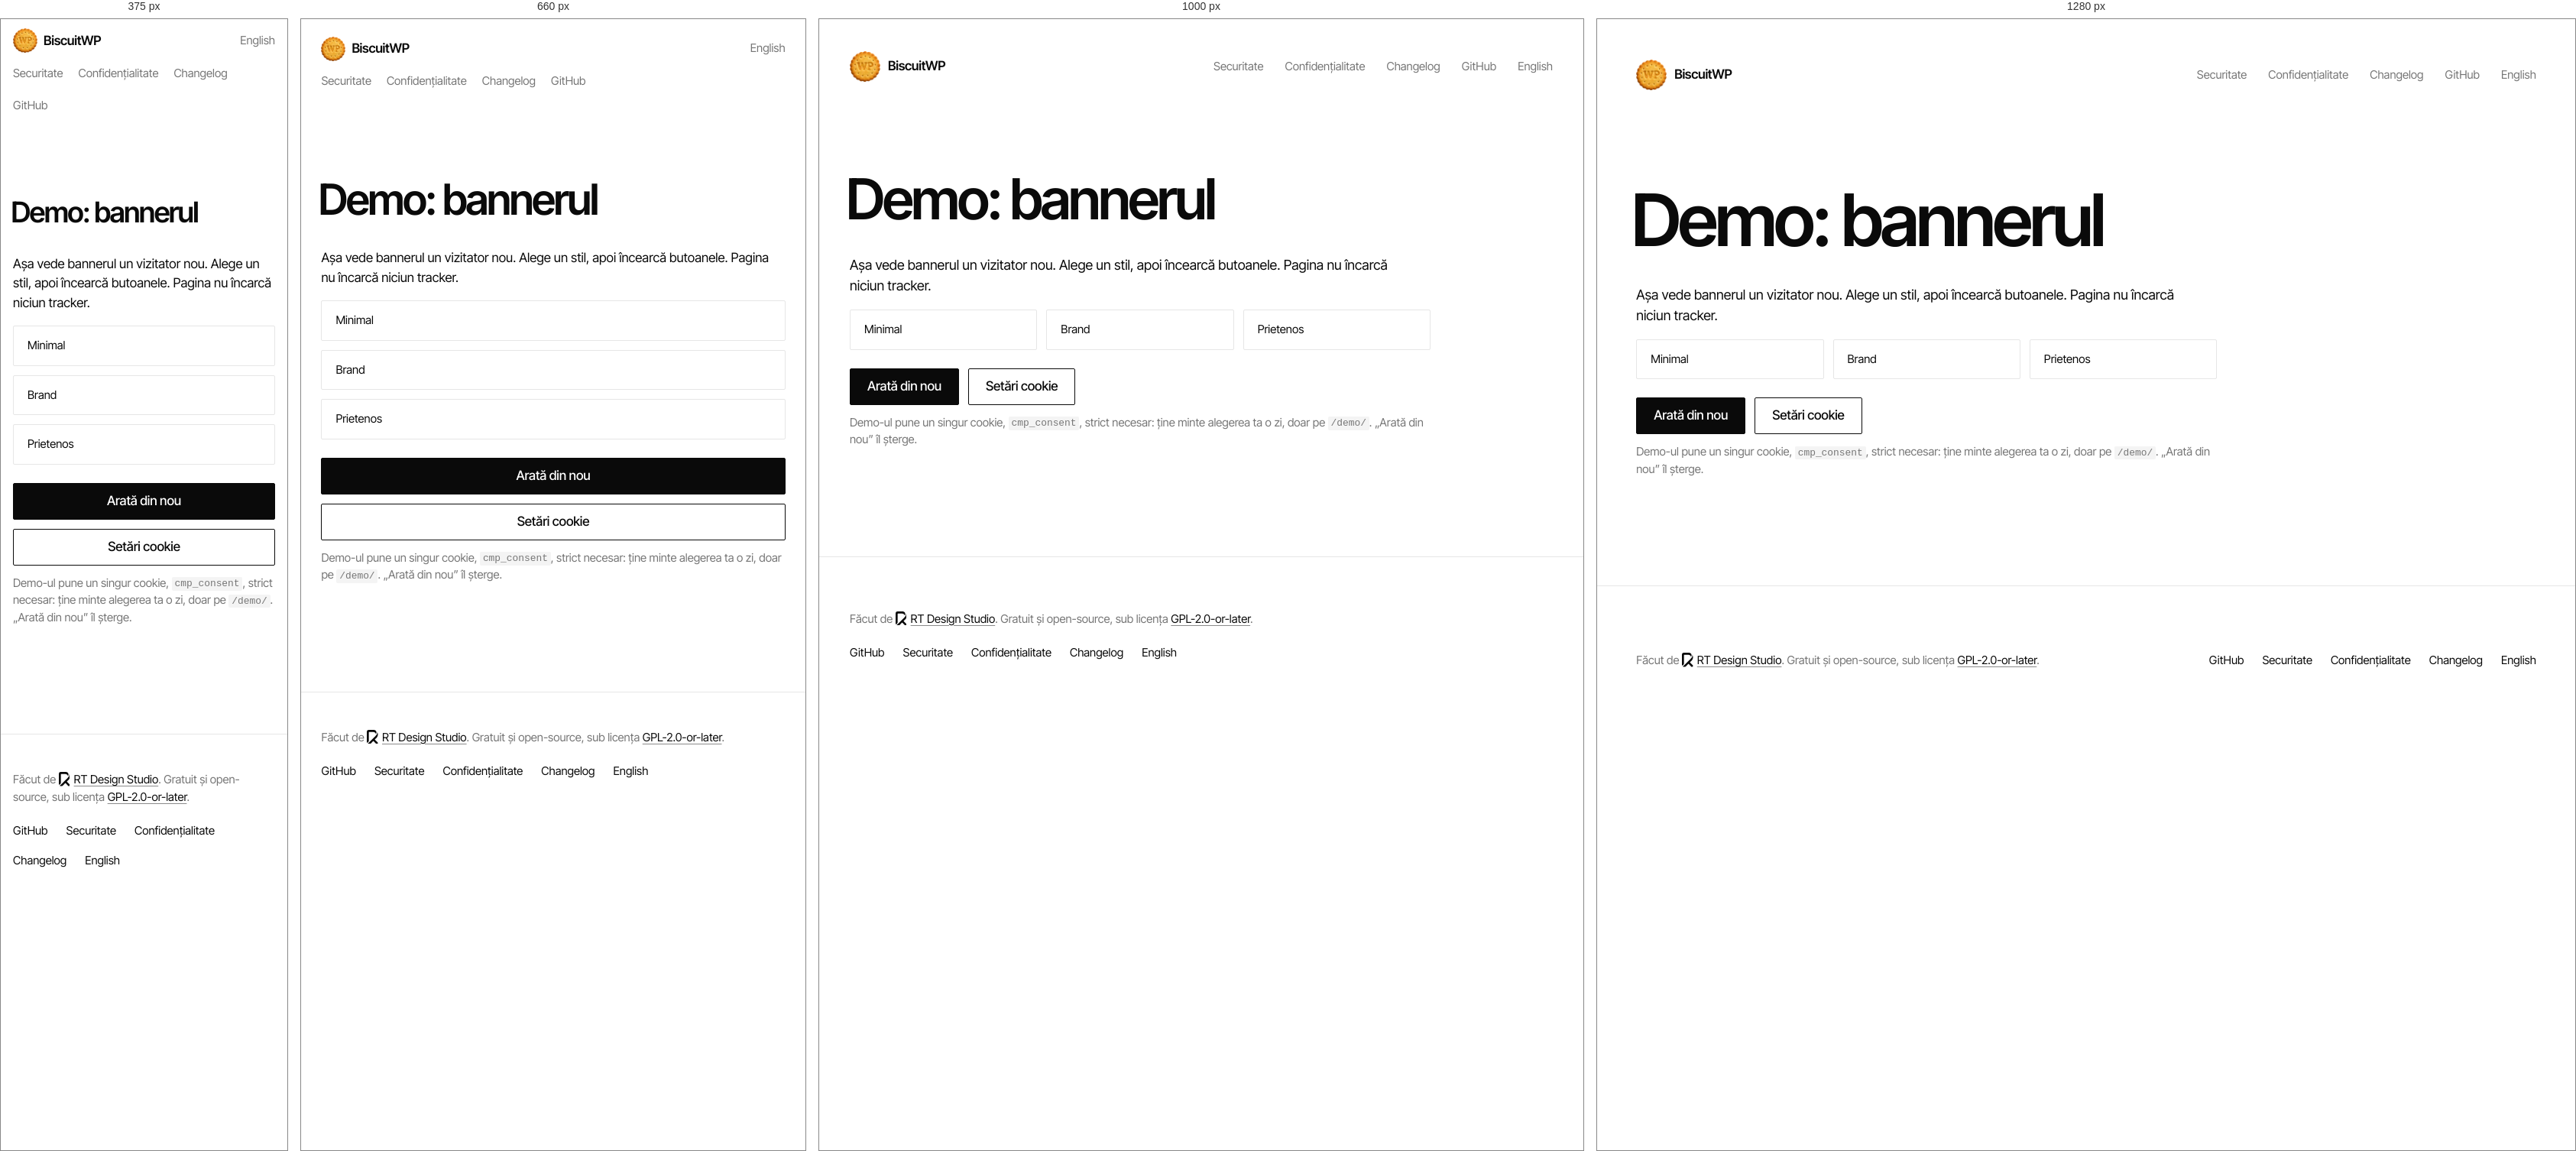
Rendered at 375 px, 660 px, 1000 px and 1280 px, left to right.

<!-- file: index.html -->
<!doctype html>
<html lang="ro">
<head>
<meta charset="utf-8">
<meta name="viewport" content="width=device-width, initial-scale=1">
<meta name="color-scheme" content="light">
<meta name="robots" content="noindex">
<title>Demo · BiscuitWP</title>
<meta name="description" content="Bannerul BiscuitWP, în trei stiluri. Fără trackere.">
<link rel="stylesheet" href="/style.css?v=37c237f0">
<link rel="stylesheet" href="/demo/cmp.min.css?v=13da722d">
<script src="/demo/demo.js?v=ec5cbd44"></script>
<script src="/demo/cmp.min.js?v=4cb7fb2f" defer></script>
<link rel="icon" href="/favicon.ico" sizes="32x32">
<link rel="icon" type="image/png" sizes="192x192" href="/assets/favicon/biscuit-192.png">
<link rel="apple-touch-icon" href="/assets/favicon/biscuit-180.png">
<link rel="manifest" href="/site.webmanifest">
<script src="/assets/site.js?v=0c99372b" defer></script>
</head>
<body class="demo">
<a class="skip" href="#main">Sari la conținut</a>
<header class="site">
<div class="wrap">
<p class="brand"><a href="/"><img src="/assets/icon/biscuit-88.webp" width="40" height="40" alt="">BiscuitWP</a></p>
<nav aria-label="Pagini">
<ul>
<li><a href="/securitate/">Securitate</a></li>
<li><a href="/confidentialitate/">Confidențialitate</a></li>
<li><a href="/changelog/">Changelog</a></li>
<li><a href="https://github.com/rtdesignstudio/biscuitwp">GitHub</a></li>
</ul>
</nav>
<p class="lang"><a href="/demo/en/" hreflang="en" lang="en">English</a></p>
</div>
</header>
<main id="main" class="wrap">
<h1>Demo: bannerul</h1>
<p>Așa vede bannerul un vizitator nou. Alege un stil, apoi încearcă butoanele. Pagina nu încarcă niciun tracker.</p>
<p class="switch" role="group" aria-label="Stilul bannerului">
<a href="/demo/?style=minimal" data-style="minimal">Minimal</a>
<a href="/demo/?style=brand" data-style="brand">Brand</a>
<a href="/demo/?style=friendly" data-style="friendly">Prietenos</a>
</p>
<p class="actions">
<button type="button" class="btn" id="demo-reset">Arată din nou</button>
<a class="btn btn-ghost" href="#cmp-settings" data-cmp-settings>Setări cookie</a>
</p>
<p class="muted small">Demo-ul pune un singur cookie, <code>cmp_consent</code>, strict necesar: ține minte alegerea ta o zi, doar pe <code>/demo/</code>. „Arată din nou” îl șterge.</p>
</main>
<footer class="site">
<div class="wrap">
<p class="made">Făcut de <a href="https://rt.md/" class="rt"><svg class="sym" viewBox="168.695 162.277 46.734 60.156" aria-hidden="true" focusable="false"><path fill="currentColor" d="M 208.25 177.652344 C 207.855469 178.664062 206.433594 178.652344 206.03125 177.644531 C 204.433594 173.6875 200.550781 170.886719 196.023438 170.886719 L 179.152344 170.886719 C 178.136719 170.886719 177.316406 171.707031 177.316406 172.726562 L 177.296875 208.15625 C 177.296875 209.507812 176.757812 210.804688 175.800781 211.757812 C 174.273438 213.28125 173.027344 214.523438 172.210938 215.339844 C 172.203125 215.34375 172.199219 215.351562 172.191406 215.359375 C 170.90625 216.582031 168.722656 215.605469 168.695312 213.832031 C 168.695312 213.800781 168.695312 213.769531 168.695312 213.738281 L 168.695312 170.070312 C 168.695312 165.003906 172.839844 162.277344 176.738281 162.277344 L 196.023438 162.277344 C 198.601562 162.277344 201.148438 162.796875 203.527344 163.804688 C 204.792969 164.347656 205.933594 165.144531 206.824219 166.171875 C 206.832031 166.183594 206.84375 166.195312 206.84375 166.203125 C 206.933594 166.304688 207.011719 166.402344 207.082031 166.503906 C 208.914062 168.925781 209.992188 173.1875 208.25 177.652344 Z"/><path fill="currentColor" d="M 213.816406 220.914062 C 212.085938 222.433594 209.417969 222.195312 207.789062 220.566406 L 197.160156 209.9375 C 196.886719 209.664062 196.507812 209.507812 196.121094 209.507812 C 195.730469 209.507812 195.355469 209.664062 195.078125 209.941406 L 187.550781 217.480469 C 183.703125 221.328125 181.105469 221.976562 176.734375 221.976562 C 175.863281 221.976562 174.367188 221.84375 172.878906 221.074219 C 172.3125 220.785156 172.308594 219.964844 172.863281 219.652344 C 173.199219 219.46875 173.496094 219.246094 173.746094 219 C 174.441406 218.300781 204.328125 188.535156 204.402344 188.457031 C 204.425781 188.429688 204.457031 188.386719 204.488281 188.34375 L 207.921875 184.90625 C 211.191406 181.640625 212.515625 177.464844 212.359375 173.4375 C 212.335938 172.816406 213.175781 172.59375 213.445312 173.152344 C 215.214844 176.800781 215.429688 180.199219 215.429688 181.625 C 215.429688 186.304688 213.75 190.808594 210.765625 194.234375 L 203.246094 201.765625 C 202.671875 202.339844 202.671875 203.269531 203.246094 203.839844 L 213.894531 214.492188 C 214.628906 215.222656 215.15625 216.167969 215.265625 217.199219 C 215.414062 218.621094 214.882812 219.976562 213.816406 220.914062 Z"/></svg>RT Design Studio</a>. Gratuit și open-source, sub licența <a href="https://github.com/rtdesignstudio/biscuitwp/blob/main/LICENSE">GPL-2.0-or-later</a>.</p>
<ul>
<li><a href="https://github.com/rtdesignstudio/biscuitwp">GitHub</a></li>
<li><a href="/securitate/">Securitate</a></li>
<li><a href="/confidentialitate/">Confidențialitate</a></li>
<li><a href="/changelog/">Changelog</a></li>
<li><a href="/demo/en/" hreflang="en" lang="en">English</a></li>
</ul>
</div>
</footer>
<script>(function(k,u){try{if(localStorage.getItem('wsa-feedback-'+k)||/[#&]wsa=/.test(location.hash)){var s=document.createElement('script');s.src=u;s.async=true;document.head.appendChild(s)}}catch(e){}})('wd7raatys6vat1uk7ehwrm7g','https://cemainou.rt.md/api/widget/wd7raatys6vat1uk7ehwrm7g.js');</script>
</body>
</html>


/* @media block from style.css */
@media (max-width: 1100px) {
	.hero .wrap { grid-template-columns: minmax(0, 1fr); grid-template-areas: "eye" "title" "urgent" "lead" "foot" "report" "demo" "facts"; }
	.hero-demo { max-width: 520px; margin-top: clamp(72px, 9vh, 96px); }
	.coin { top: -56px; right: 12px; width: 94px; height: 94px; }
	.hero-foot { flex-direction: column; align-items: flex-start; }
	.hero-cta { align-items: flex-start; padding-top: 0; }
	.hero-check { width: 100%; }
}

/* @media block from style.css */
@media (max-width: 900px) {
	.shots { grid-template-columns: 1fr; }
	.shot-verificare, .shot-aspect, .shot-stil { grid-column: auto; grid-row: auto; }
	.shots-look { grid-template-rows: none; }
}

/* @media block from style.css */
@media (max-width: 560px) {
	.found-list li { grid-template-columns: 1fr 3.2em; gap: 6px 12px; }
	.found-bar { grid-column: 1 / -1; grid-row: 2; }
}

/* @media block from style.css */
@media (max-width: 1100px) { .p-grid { grid-template-columns: 1fr 1fr; row-gap: 40px; } }

/* @media block from style.css */
@media (max-width: 760px) {
	body { font-size: 17px; }
	:root { --head: calc(var(--pad) * 1.6 - 9px + 44px); --anchor: 80px; }
	header.site .wrap { gap: 0 20px; padding-top: calc(var(--pad) - 9px); }
	.js header.site .wrap { padding-bottom: 66px; }
	.js header.site.scrolled .wrap { padding-top: calc(var(--pad) - 9px); padding-bottom: 58px; }
	.brand a { height: 38px; gap: 8px; }
	.brand img { width: 32px; height: 32px; }
	.js header.site.scrolled .brand img { width: 26px; height: 26px; }
	header.site nav { order: 3; width: 100%; }
	/* With JavaScript the nav moves into the menu sheet; without it, it stays inline. */
	.js header.site .wrap { flex-wrap: nowrap; gap: 0 14px; }
	.js .brand { min-width: 0; }
	.js header.site nav { display: none; }
	.menu-btn { display: block; }
	header.site nav ul { gap: 0 20px; }
	.landing section { padding: 64px 0; }
	.landing section.hero { padding: 40px 0 0; }
	.hero h1 { font-size: clamp(44px, 14vw, 66px); line-height: 1.04; }
	.hero-foot { flex-direction: column; align-items: flex-start; margin-top: 32px; }
	.lead { font-size: 20px; }
	.facts { grid-template-columns: 1fr 1fr; margin-top: 48px; }
	.facts li:nth-child(odd) { border-left: 0; padding-left: 0; }
	.facts li:nth-child(n+3) { border-top: 1px solid var(--line); }
	.facts li:nth-child(5) { grid-column: 1 / -1; }
	.r .r-facts { grid-template-columns: repeat(3, 1fr); margin-top: 20px; }
	.r-facts li { padding-right: 8px; }
	.r-facts li + li { padding-left: 12px; }
	.r-facts li:nth-child(3) { border-left: 1px solid var(--line); padding-left: 12px; border-top: 0; }
	.r-facts b { font-size: 44px; }
	.r-facts span { font-size: 14px; }
	.r-findings dl { grid-template-columns: 1fr; gap: 4px; }
	.r-findings dd { margin-bottom: 8px; }
	.r-dt-fold { display: none; }
	.sh { grid-template-columns: 1fr; gap: 10px; margin-bottom: 32px; }
	.sh h2 { line-height: 1.06; }
	.landing section:not(.hero) .wrap > :not(.sh):not(.feat):not(.table-scroll):not(.shots):not(.shots-h):not(.shots-note):not(.actions-center) { margin-left: 0; }
	.feat li { grid-template-columns: 1fr; gap: 6px; padding: 20px 0; }
	.rules > li, .steps > li, .checks > li, .howto ol > li { padding-left: 40px; }
	main.wrap > h1 { font-size: clamp(36px, 10vw, 56px); overflow-wrap: anywhere; hyphens: auto; }
	.switch { grid-template-columns: 1fr; }
	.p-grid { grid-template-columns: 1fr; gap: 0; }
	.p-group > summary { padding: 16px 0; margin-bottom: 8px; }
	.p-group[open] { padding-bottom: 16px; }
	.stage iframe { height: 620px; }
	/* The comparison on a phone (#728): one card per criterion, the four answers one under
	   another, each under its product name. The names are the same in every language, so
	   the labels come from the column; the header row stays for screen readers only. */
	.table-scroll { overflow: visible; }
	.compare { min-width: 0; }
	.compare, .compare tbody, .compare tr, .compare th, .compare td { display: block; width: auto; }
	.compare thead { position: absolute; width: 1px; height: 1px; overflow: hidden; clip: rect(0 0 0 0); white-space: nowrap; }
	.compare tr { padding: 20px 0 4px; border-top: 1px solid var(--ink); }
	.compare th[scope="row"] { width: auto; padding: 0 0 6px; border: 0; font-size: 20px; letter-spacing: -.015em; }
	.compare td { padding: 10px 0 12px; }
	.compare td::before { display: block; margin-bottom: 2px; font-size: 13px; font-weight: 600; color: var(--mute-text); }
	.compare td:nth-child(2)::before { content: "BiscuitWP"; color: var(--ink); }
	.compare td:nth-child(3)::before { content: "Complianz"; }
	.compare td:nth-child(4)::before { content: "CookieYes"; }
	.compare td:nth-child(5)::before { content: "Cookiebot"; }
	.compare tr > :last-child { border-bottom: 0; }
	/* Buttons take the whole width on a phone (#747). */
	.hero-foot { align-items: stretch; }
	.hero-cta { align-items: stretch; }
	.actions { align-items: stretch; }
	.actions .btn, .tool .btn, .r-share .btn { flex: 1 1 100%; }
	footer.site .wrap { flex-direction: column; }
}

/* @media block from cmp.min.css */
@media (min-width:576px){.cmp--fmt-bar{padding:0}.cmp--fmt-bar .cmp__modal{box-sizing:border-box;max-width:none;border-radius:0;padding-inline:max(32px,calc(50% - 600px))}}

/* @media block from cmp.min.css */
@media (max-width:575px){.cmp{padding:0;align-items:flex-end;-webkit-backdrop-filter:none;backdrop-filter:none}.cmp__modal{padding:24px 20px;border-radius:16px 16px 0 0;max-width:100%}.cmp .cmp__modal{margin-inline:auto}.cmp__title{font-size:19px}.cmp__main .cmp__title{position:absolute;width:1px;height:1px;margin:-1px;padding:0;overflow:hidden;clip:rect(0 0 0 0);white-space:nowrap;border:0}.cmp__main .cmp__text{margin:0 0 4px;display:-webkit-box;-webkit-box-orient:vertical;-webkit-line-clamp:2;line-clamp:2;overflow:hidden;-webkit-hyphens:auto;hyphens:auto}.cmp__main:not(.is-expanded) .cmp__link{visibility:hidden}.cmp__main.is-expanded .cmp__text{display:block;-webkit-line-clamp:none;line-clamp:none;max-height:50vh;overflow-y:auto}.cmp__more{display:inline-flex;margin:0}.cmp__actions{flex-wrap:wrap;gap:8px 12px}.cmp__spacer{display:none}.cmp__actions .cmp__choices{flex:1 1 100%}.cmp__choices{display:flex;gap:8px}.cmp__choices .cmp__btn{flex:1 1 0;min-width:0;min-height:44px;padding:10px 12px;-webkit-hyphens:auto;hyphens:auto;overflow-wrap:anywhere}.cmp__actions [data-cmp-action=prefs]{margin-left:auto;min-height:24px;padding:2px 4px;border-color:transparent;background:0 0;text-decoration:underline;text-underline-offset:2px}.cmp__chev{display:inline}.cmp__prefs-actions{flex-direction:column}.cmp__prefs-actions .cmp__choices{width:100%}}

/* @media block from cmp.min.css */
@media (max-width:575px){.cmp-light{left:12px;right:12px;bottom:12px;max-width:none}}

/* @media block from cmp.min.css */
@media (max-width:480px){.cmp-reopen{left:14px;bottom:14px;width:42px;height:42px}}

/* @media block from cmp.min.css */
@media (max-width:480px){.cmp-reopen--text{height:44px}}